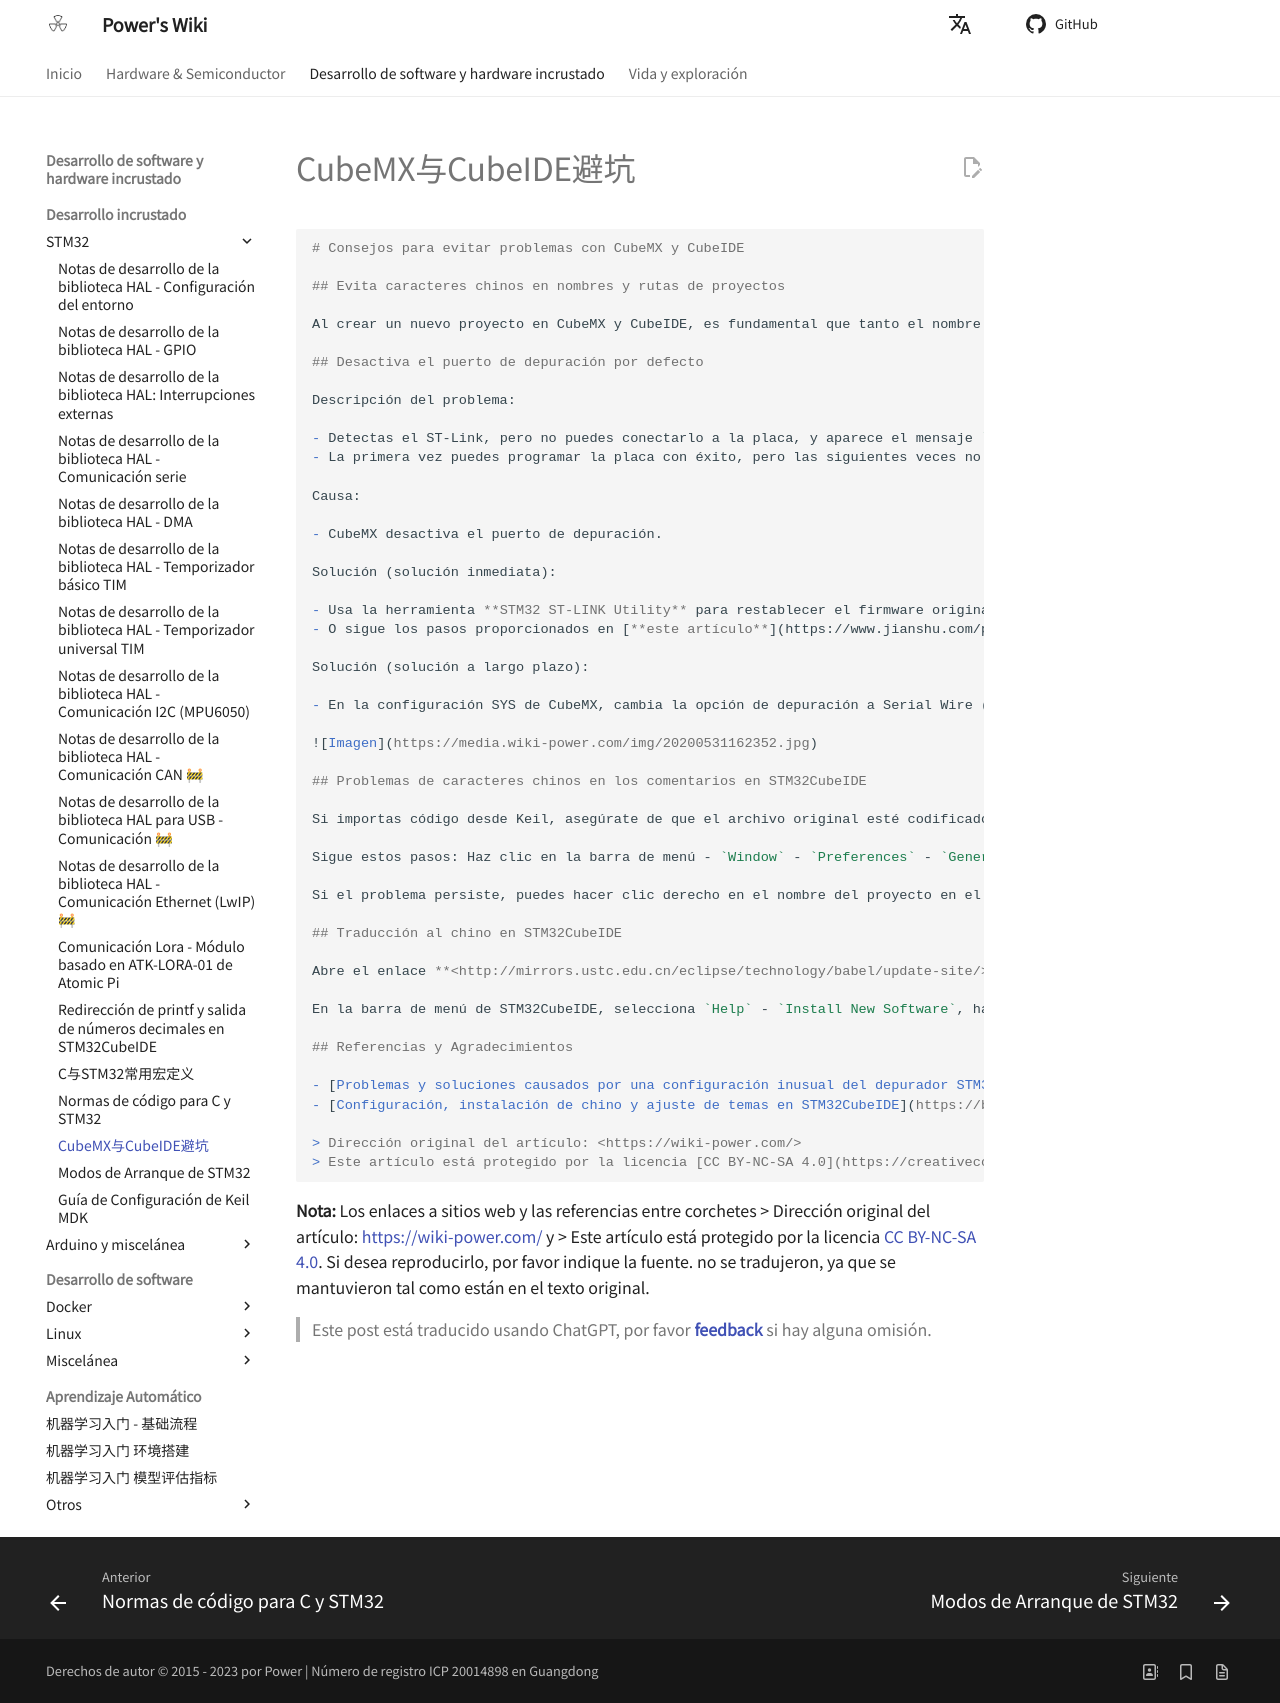

repository: linyuxuanlin/Wiki_MkDocs · page: es/CubeMX与CubeIDE避坑/index.html · generator: mkdocs

```markdown
# Consejos para evitar problemas con CubeMX y CubeIDE

## Evita caracteres chinos en nombres y rutas de proyectos

Al crear un nuevo proyecto en CubeMX y CubeIDE, es fundamental que tanto el nombre del proyecto como la ruta estén escritos en inglés. De lo contrario, podrían surgir errores inesperados.

## Desactiva el puerto de depuración por defecto

Descripción del problema:

- Detectas el ST-Link, pero no puedes conectarlo a la placa, y aparece el mensaje `No target connected`.
- La primera vez puedes programar la placa con éxito, pero las siguientes veces no funciona.

Causa:

- CubeMX desactiva el puerto de depuración.

Solución (solución inmediata):

- Usa la herramienta **STM32 ST-LINK Utility** para restablecer el firmware original.
- O sigue los pasos proporcionados en [**este artículo**](https://www.jianshu.com/p/cea16b641c3d) (a través de Keil).

Solución (solución a largo plazo):

- En la configuración SYS de CubeMX, cambia la opción de depuración a Serial Wire (SW).

![Imagen](https://media.wiki-power.com/img/20200531162352.jpg)

## Problemas de caracteres chinos en los comentarios en STM32CubeIDE

Si importas código desde Keil, asegúrate de que el archivo original esté codificado en GB2312.

Sigue estos pasos: Haz clic en la barra de menú - `Window` - `Preferences` - `General` - `Appearance` - `Colors and Fonts` - `C/C++` - `Editor` - `C/C++ Editor Text Font`, haz clic en `Edit` en el lado derecho y asegúrate de que la fuente admita caracteres chinos (como Microsoft YaHei) y que el script esté configurado como `GB2312`.

Si el problema persiste, puedes hacer clic derecho en el nombre del proyecto en el árbol de archivos de la izquierda y seleccionar `Properties`. En el panel `Resource`, cambia la codificación de fuente a `GBK` (si no está en la lista, puedes escribirla directamente). Guarda los cambios para resolver el problema.

## Traducción al chino en STM32CubeIDE

Abre el enlace **<http://mirrors.ustc.edu.cn/eclipse/technology/babel/update-site/>**, navega hasta la última carpeta de datos disponible (por ejemplo, `mirrors.ustc.edu.cn/eclipse/technology/babel/update-site/`) y copia la URL.

En la barra de menú de STM32CubeIDE, selecciona `Help` - `Install New Software`, haz clic en `Add`, ingresa `language` en el campo `Name` y pega la URL copiada en el campo `Location`. Luego, haz clic en "Add". En la ventana emergente, selecciona el paquete de idioma chino simplificado y sigue las instrucciones para instalarlo. Reinicia el software según se indique.

## Referencias y Agradecimientos

- [Problemas y soluciones causados por una configuración inusual del depurador STM32 (Parte 1)](https://www.jianshu.com/p/cea16b641c3d)
- [Configuración, instalación de chino y ajuste de temas en STM32CubeIDE](https://blog.csdn.net/wct3344142/article/details/104142863)

> Dirección original del artículo: <https://wiki-power.com/>
> Este artículo está protegido por la licencia [CC BY-NC-SA 4.0](https://creativecommons.org/licenses/by/4.0/deed.zh). Si desea reproducirlo, por favor indique la fuente.
```

**Nota:** Los enlaces a sitios web y las referencias entre corchetes > Dirección original del artículo: <https://wiki-power.com/> y > Este artículo está protegido por la licencia [CC BY-NC-SA 4.0](https://creativecommons.org/licenses/by/4.0/deed.zh). Si desea reproducirlo, por favor indique la fuente. no se tradujeron, ya que se mantuvieron tal como están en el texto original.

> Este post está traducido usando ChatGPT, por favor [**feedback**](https://github.com/linyuxuanlin/Wiki_MkDocs/issues/new) si hay alguna omisión.
